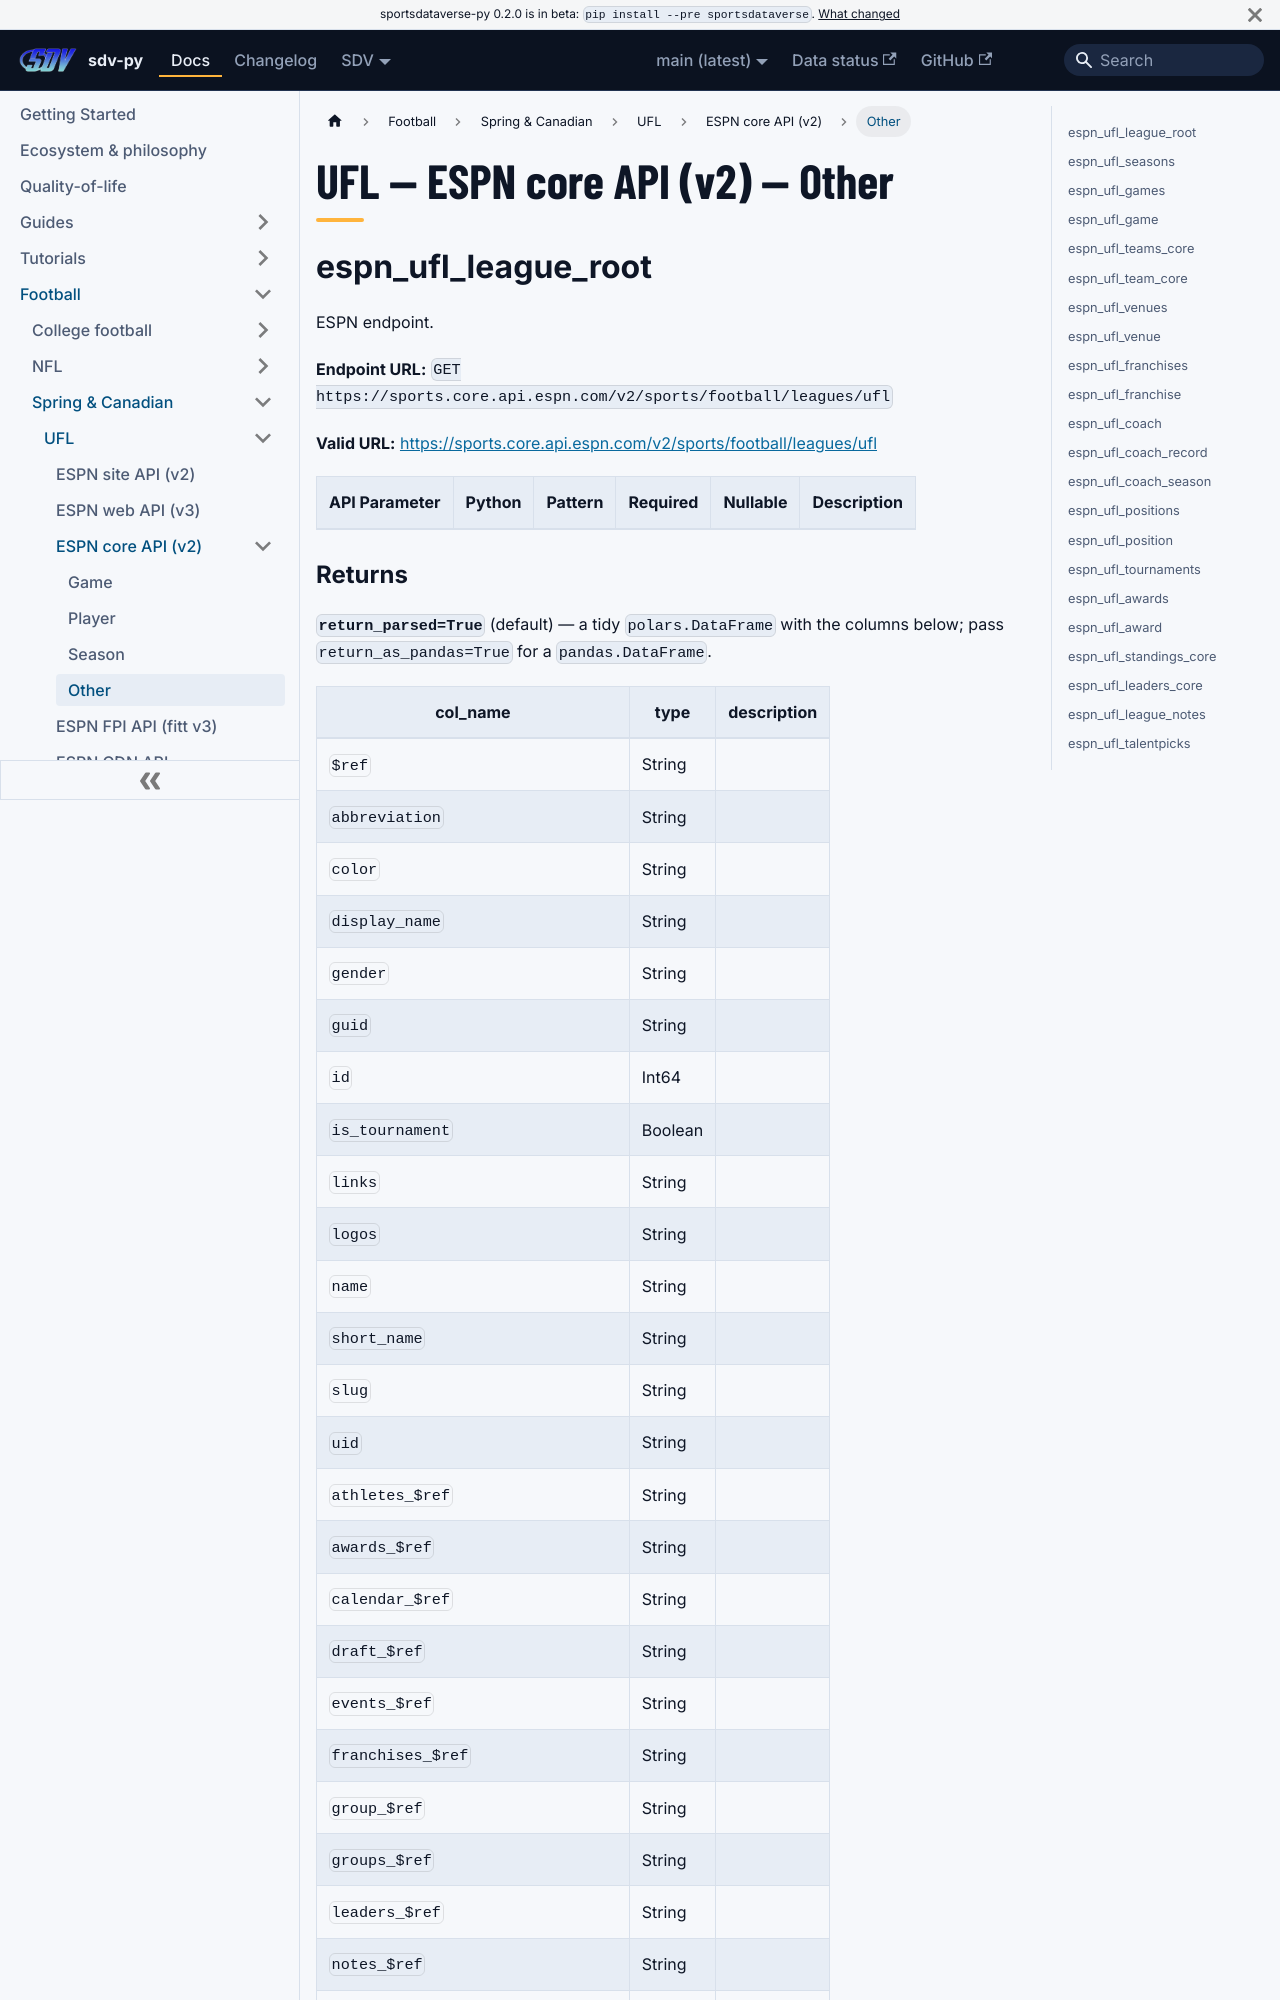

repository: sportsdataverse/sportsdataverse-py · page: docs/ufl/reference/core/other/index.html · generator: docusaurus

---
title: "UFL — ESPN core API (v2) — Other"
sidebar_label: "Other"
sidebar_position: 4
description: "UFL — ESPN core API (v2) — Other — function reference in sdv-py, the SportsDataverse Python package."
toc_max_heading_level: 2
---
# UFL — ESPN core API (v2) — Other

## espn_ufl_league_root

ESPN endpoint.

**Endpoint URL:** `GET https://sports.core.api.espn.com/v2/sports/football/leagues/ufl`

**Valid URL:** [https://sports.core.api.espn.com/v2/sports/football/leagues/ufl](https://sports.core.api.espn.com/v2/sports/football/leagues/ufl)

| API Parameter | Python | Pattern | Required | Nullable | Description |
|---|---|:---:|:---:|:---:|---|
